Run: headless pygame with SDL's dummy video driver; simulated clock (each Clock.tick advances the game by its frame time, no real sleeping); random seed 0; keys injected as events and as key.get_pressed() state; no mouse input.
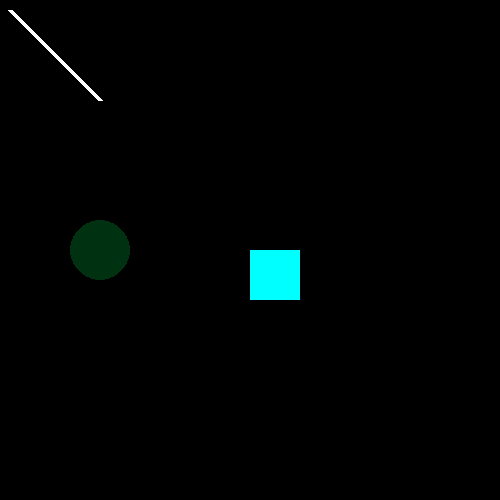
Frame 1 of 4 · flips 1–60 · no input
Frame 2 of 4 · flips 61–180 · tapped SPACE, RETURN · held RIGHT (→), D · screen unchanged from frame 1, image omitted
Frame 3 of 4 · flips 181–300 · held DOWN (↓), S · screen unchanged from frame 2, image omitted
Frame 4 of 4 · flips 301–420 · held LEFT (←), A, UP (↑), W · screen unchanged from frame 3, image omitted

The pygame program that drew these frames:

import pygame
from pygame.locals import *
from sys import exit

pygame.init()

WIDTH,HEIGHT = 500,500

screen = pygame.display.set_mode((WIDTH,HEIGHT))
pygame.display.set_caption("Projeto")

running = True

while running:
    for event in pygame.event.get():
        if event.type == QUIT:
            pygame.quit()
    #tela,cor,(x,y,altura,largura)
    pygame.draw.rect(screen,(0,255,255),(250,250,50,50))
    
    #tela,cor,(x,y),raio)
    pygame.draw.circle(screen,(0,50,18),(100,250),30)

    #tela,cor,1°pongo,2°ponto,espesura
    pygame.draw.line(screen,(255,255,255),(10,10),(100,100),5)
    pygame.display.update()
